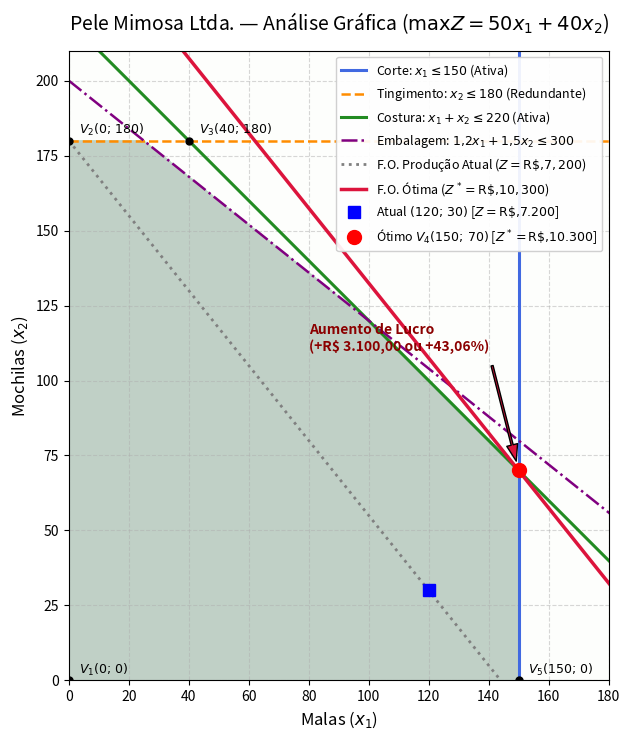

The matplotlib source for this figure:
import matplotlib.pyplot as plt
import numpy as np


def plotar_grafico_pele_mimosa():
    # Malha de pontos para o plano cartesiano
    x1 = np.linspace(0, 200, 1000)  # Malas
    x2 = np.linspace(0, 220, 1000)  # Mochilas
    X1, X2 = np.meshgrid(x1, x2)

    # Fronteiras das restrições isolando x2:
    # 1. Corte: x1 <= 150
    # 2. Tingimento: x2 <= 180
    # 3. Costura: 2x1 + 2x2 <= 440  =>  x2 = 220 - x1
    r_costura = 220.0 - x1
    # 4. Embalagem: 1.2x1 + 1.5x2 <= 300  =>  x2 = (300 - 1.2*x1)/1.5 = 200 - 0.8*x1
    r_embalagem = (300.0 - 1.2 * x1) / 1.5

    fig, ax = plt.subplots(figsize=(11, 7.5))

    # Plot das fronteiras
    ax.axvline(
        150,
        color="royalblue",
        linewidth=2.2,
        label=r"Corte: $x_1 \leq 150$ (Ativa)",
    )
    ax.axhline(
        180,
        color="darkorange",
        linestyle="--",
        linewidth=1.8,
        label=r"Tingimento: $x_2 \leq 180$ (Redundante)",
    )
    ax.plot(
        x1,
        np.maximum(0, r_costura),
        color="forestgreen",
        linewidth=2.2,
        label=r"Costura: $x_1 + x_2 \leq 220$ (Ativa)",
    )
    ax.plot(
        x1,
        np.maximum(0, r_embalagem),
        color="purple",
        linestyle="-.",
        linewidth=1.8,
        label=r"Embalagem: $1{,}2x_1 + 1{,}5x_2 \leq 300$",
    )

    # Região factível conjunta (primeiro quadrante)
    regiao_factivel = (
        (X1 <= 150.0)
        & (X2 <= 180.0)
        & (X1 + X2 <= 220.0)
        & (1.2 * X1 + 1.5 * X2 <= 300.0)
        & (X1 >= 0)
        & (X2 >= 0)
    )

    ax.imshow(
        regiao_factivel.astype(int),
        extent=(0, 200, 0, 220),
        origin="lower",
        cmap="Greens",
        alpha=0.25,
    )

    # Retas da Função-Objetivo (Isolucro: 50*x1 + 40*x2 = Z => x2 = -1.25*x1 + Z/40)
    # 1. Reta da produção atual: Z = R$ 7.200 (120 malas e 30 mochilas)
    z_atual = 50.0 * 120.0 + 40.0 * 30.0  # 7.200
    ax.plot(
        x1,
        -1.25 * x1 + z_atual / 40.0,
        color="gray",
        linestyle=":",
        linewidth=2,
        label=rf"F.O. Produção Atual ($Z = \text{{R\$\,}}{z_atual:,.0f}$)",
    )

    # 2. Reta da produção ótima: Z* = R$ 10.300 (150 malas e 70 mochilas)
    z_opt = 50.0 * 150.0 + 40.0 * 70.0  # 10.300
    ax.plot(
        x1,
        -1.25 * x1 + z_opt / 40.0,
        color="crimson",
        linewidth=2.5,
        label=rf"F.O. Ótima ($Z^* = \text{{R\$\,}}{z_opt:,.0f}$)",
    )

    # Vértices da região factível
    vertices = {
        r"$V_1(0;\, 0)$": (0, 0),
        r"$V_2(0;\, 180)$": (0, 180),
        r"$V_3(40;\, 180)$": (40, 180),
        r"$V_5(150;\, 0)$": (150, 0),
    }
    for rotulo, (vx, vy) in vertices.items():
        ax.plot(vx, vy, "ko", markersize=5)
        ax.annotate(
            rotulo,
            (vx, vy),
            textcoords="offset points",
            xytext=(7, 5),
            fontsize=9,
        )

    # Ponto da produção atual
    ax.plot(120, 30, "bs", markersize=8, label=r"Atual $(120;\, 30)$ [$Z=\text{R\$\,7.200}$]")

    # Ponto da produção ótima destacado
    ax.plot(150, 70, "ro", markersize=10, label=r"Ótimo $V_4(150;\, 70)$ [$Z^*=\text{R\$\,10.300}$]")

    # Seta indicando o aumento de lucro (deslocamento ótimo)
    ax.annotate(
        "Aumento de Lucro\n(+R$ 3.100,00 ou +43,06%)",
        xy=(150, 70),
        xytext=(80, 110),
        arrowprops=dict(facecolor="crimson", shrink=0.08, width=1.5, headwidth=8),
        fontsize=10,
        fontweight="bold",
        color="darkred",
    )

    ax.set_xlim(0, 180)
    ax.set_ylim(0, 210)
    ax.set_xlabel(r"Malas ($x_1$)", fontsize=12)
    ax.set_ylabel(r"Mochilas ($x_2$)", fontsize=12)
    ax.set_title(
        r"Pele Mimosa Ltda. — Análise Gráfica ($\max Z = 50x_1 + 40x_2$)",
        fontsize=14,
        pad=15,
    )
    ax.grid(True, linestyle="--", alpha=0.5)
    ax.legend(loc="upper right", framealpha=0.92, fontsize=9)

    plt.tight_layout()
    plt.show()


if __name__ == "__main__":
    plotar_grafico_pele_mimosa()
